Labelled photos from "DATASETS_ORGANIZED", an image-classification folder in louieesss/Capstone. The possible labels are: not pollinated, pollinated, pollinating.

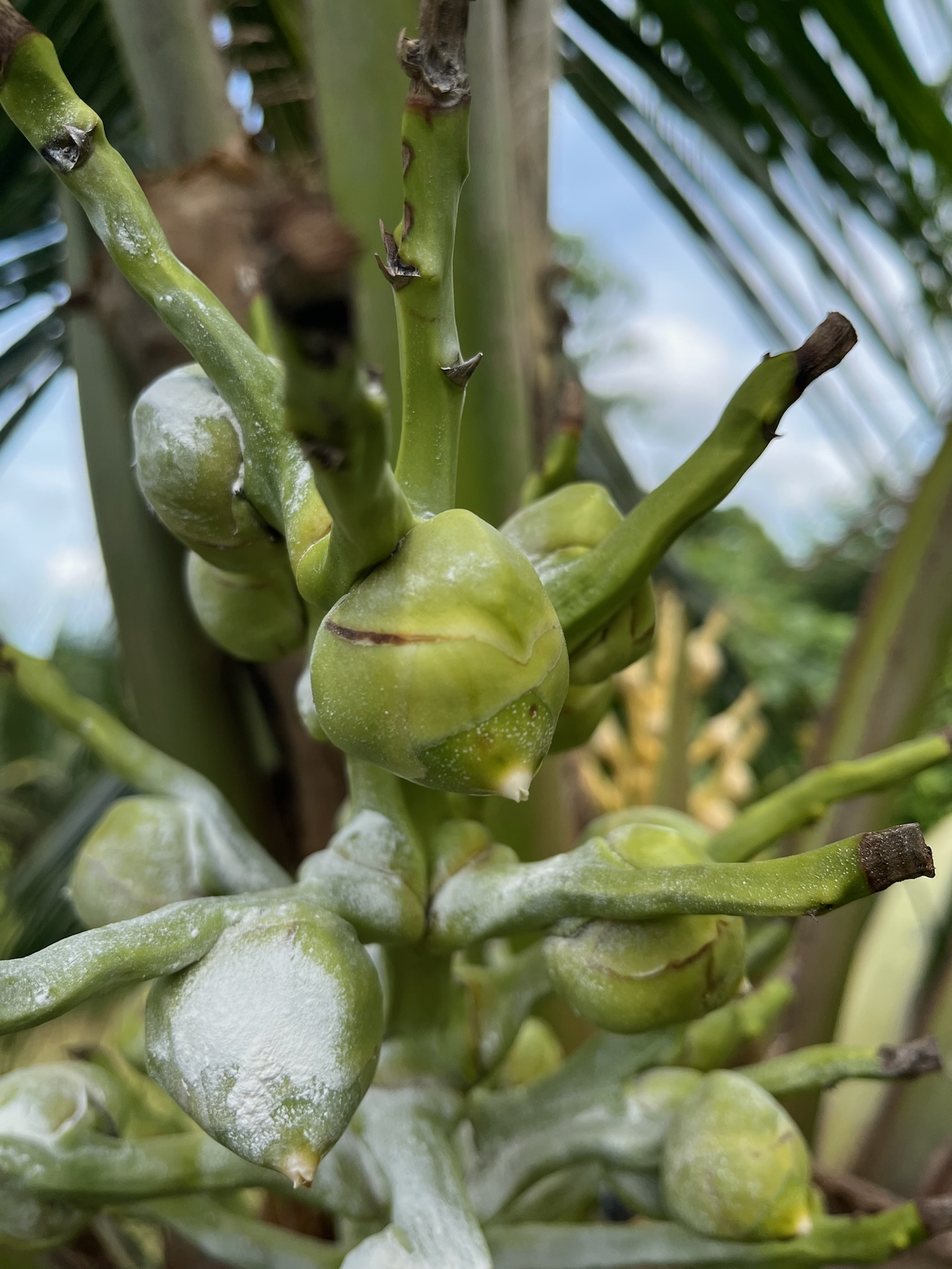
Label: pollinating

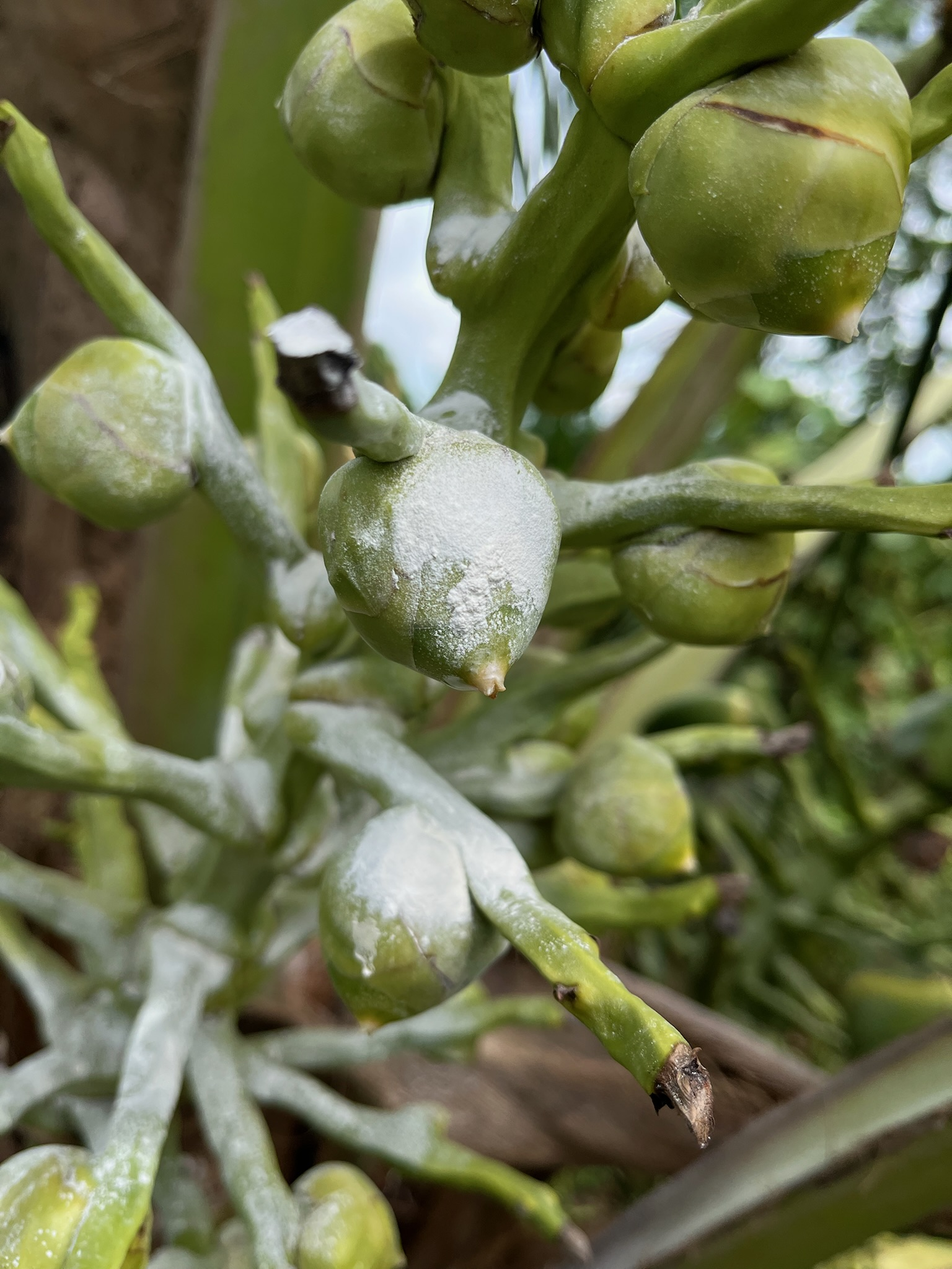
Label: not pollinated

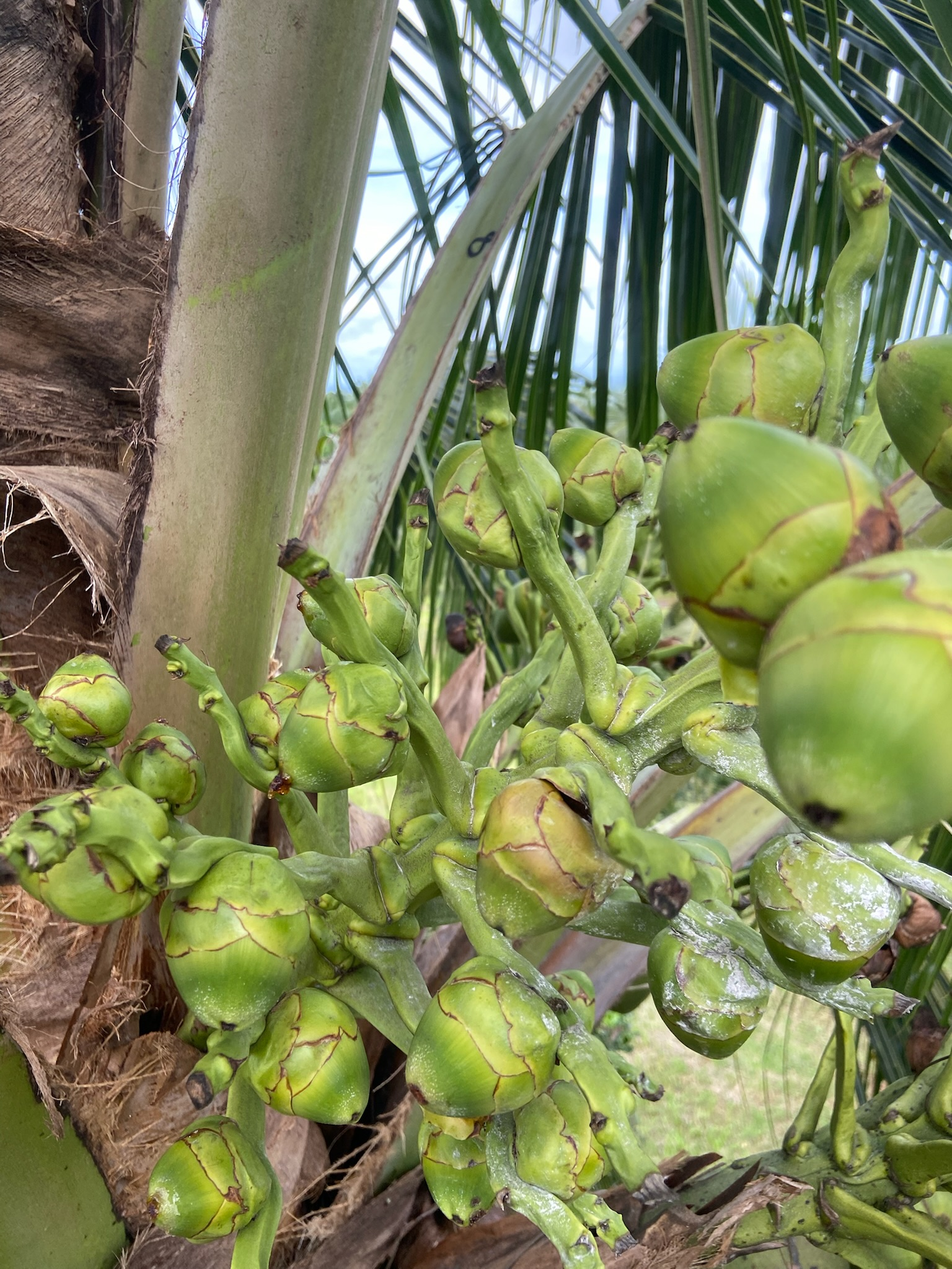
Label: pollinated

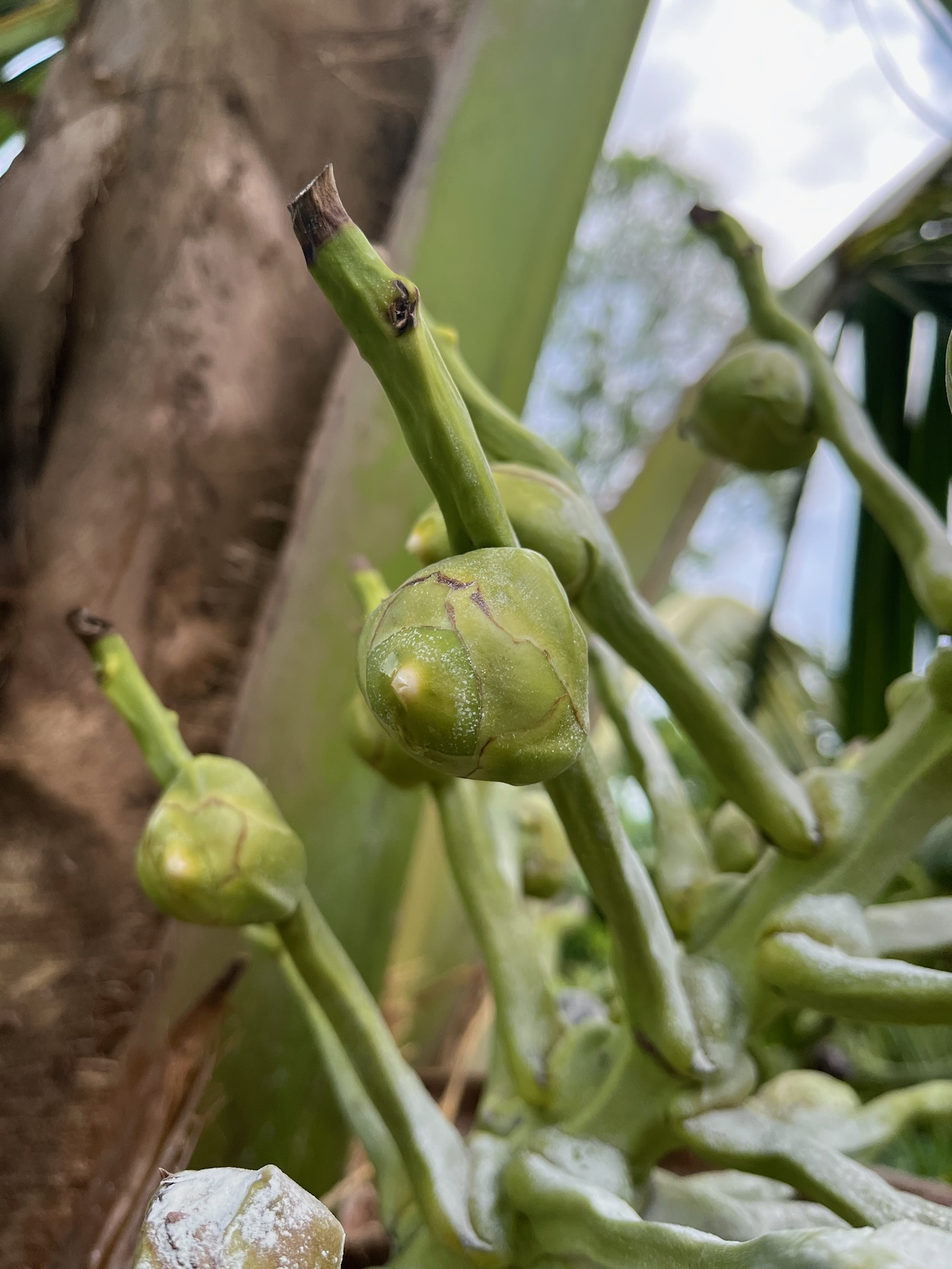
Label: pollinating

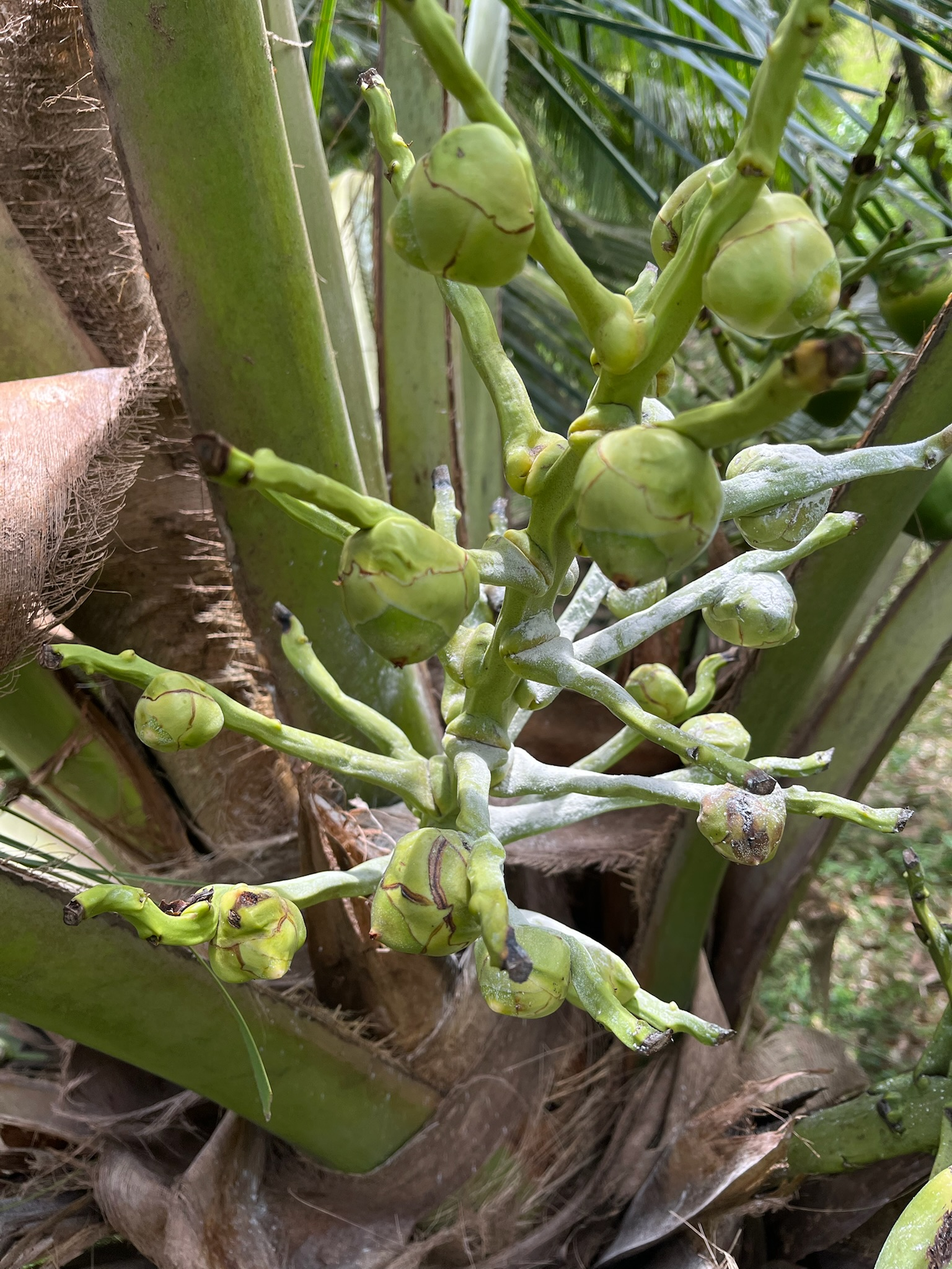
Label: pollinated

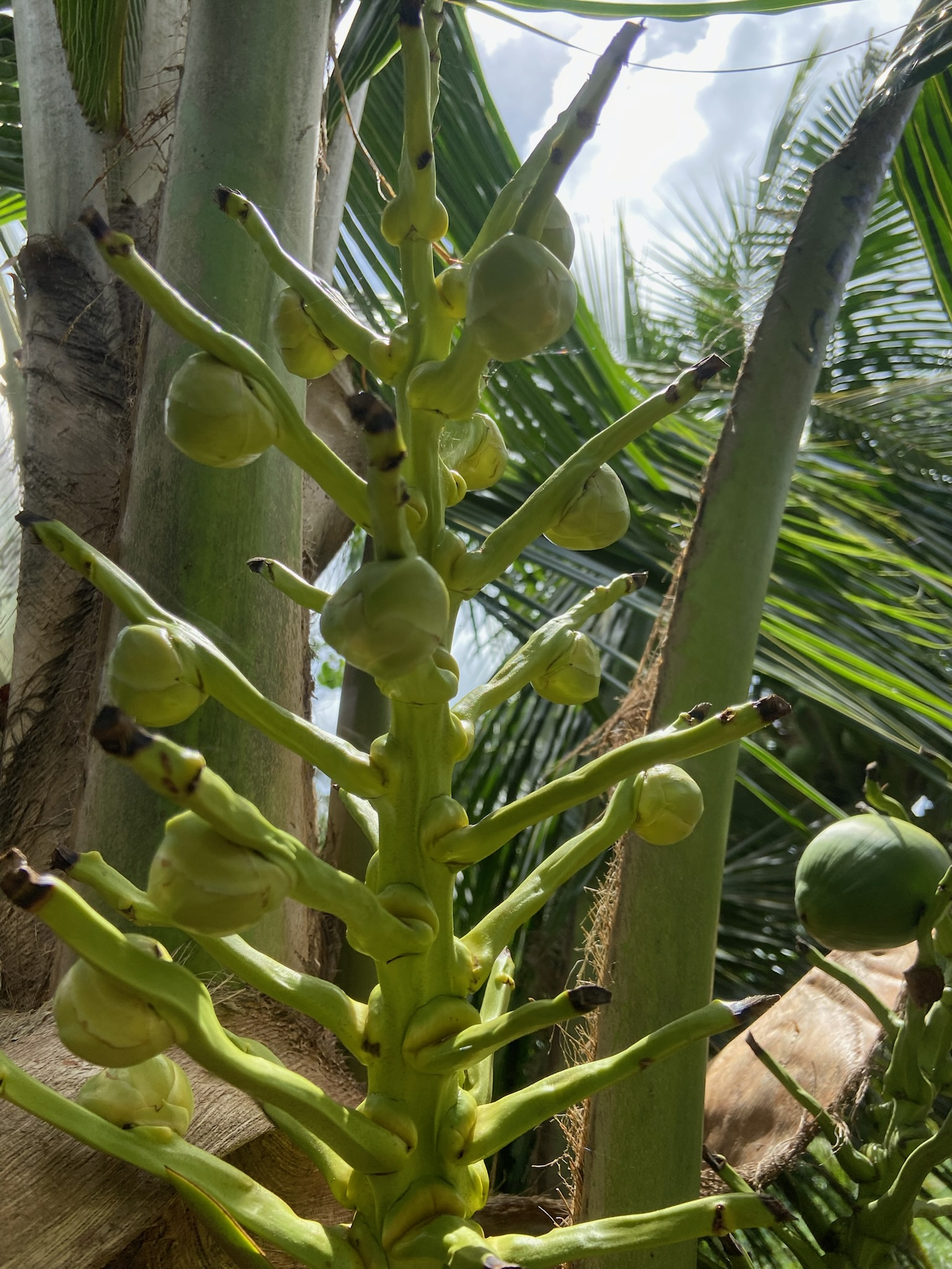
Label: not pollinated
